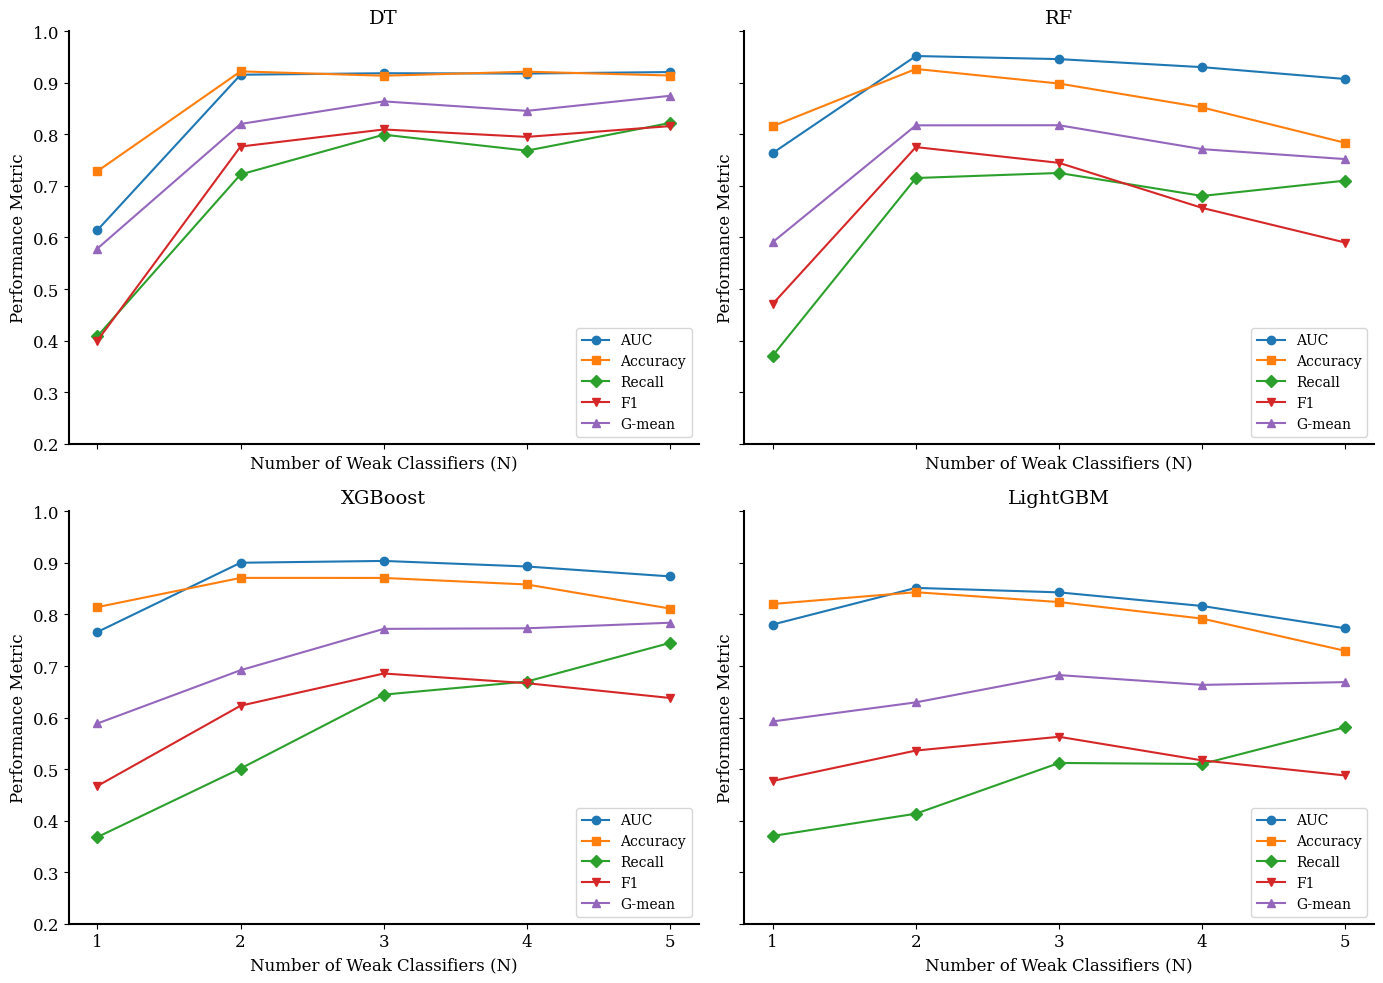

Write the Python code that produced this figure.
import matplotlib.pyplot as plt

n_values = [1, 2, 3, 4, 5]
results_tcd = {
    'DT': {
        'AUC': [0.6143, 0.9158, 0.9187, 0.9181, 0.9210],
        'Accuracy': [0.7287, 0.9223, 0.9139, 0.9217, 0.9143],
        'Recall': [0.4085, 0.7223, 0.7995, 0.7685, 0.8222],
        'F1': [0.3999, 0.7765, 0.8096, 0.7952, 0.8161],
        'G-mean': [0.5786, 0.8203, 0.8641, 0.8457, 0.8749]
    },
    'RF': {
        'AUC': [0.7639, 0.9521, 0.9461, 0.9305, 0.9075],
        'Accuracy': [0.8159, 0.9270, 0.8987, 0.8523, 0.7836],
        'Recall': [0.3707, 0.7154, 0.7252, 0.6806, 0.7104],
        'F1': [0.4711, 0.7754, 0.7448, 0.6574, 0.5901],
        'G-mean': [0.5910, 0.8176, 0.8178, 0.7714, 0.7521]
    },
    'XGBoost': {
        'AUC': [0.7661, 0.9004, 0.9039, 0.8931, 0.8739],
        'Accuracy': [0.8143, 0.8710, 0.8709, 0.8582, 0.8115],
        'Recall': [0.3681, 0.5011, 0.6445, 0.6699, 0.7449],
        'F1': [0.4673, 0.6230, 0.6855, 0.6667, 0.6380],
        'G-mean': [0.5885, 0.6919, 0.7721, 0.7732, 0.7840]
    },
    'LightGBM': {
        'AUC': [0.7805, 0.8516, 0.8429, 0.8165, 0.7731],
        'Accuracy': [0.8204, 0.8432, 0.8241, 0.7920, 0.7294],
        'Recall': [0.3703, 0.4135, 0.5119, 0.5100, 0.5814],
        'F1': [0.4770, 0.5360, 0.5627, 0.5169, 0.4876],
        'G-mean': [0.5925, 0.6295, 0.6824, 0.6634, 0.6688]
    },
}

markers = {
    'AUC': 'o',
    'Accuracy': 's',
    'Recall': 'D',
    'F1': 'v',
    'G-mean': '^'
}

plt.rcParams["font.family"] = "serif"
plt.rcParams["font.size"] = 12
plt.rcParams['axes.linewidth'] = 1.5

fig, axs = plt.subplots(2, 2, figsize=(14, 10), sharex=True, sharey=True)

for i, (model, metrics) in enumerate(results_tcd.items()):
    ax = axs[i // 2, i % 2]

    for metric, values in metrics.items():
        ax.plot(n_values, values, label=metric, marker=markers[metric], markersize=6)

    ax.set_title(model, fontsize=14)
    ax.set_xlabel('Number of Weak Classifiers (N)', fontsize=12)
    ax.set_ylabel('Performance Metric', fontsize=12)
    ax.set_ylim(0.2, 1)
    ax.set_xticks(n_values)
    ax.grid(False)
    ax.legend(loc='lower right', fontsize=10)

    ax.spines['right'].set_visible(False)
    ax.spines['top'].set_visible(False)

plt.tight_layout()
plt.savefig('tcd_performance_analysis.png', dpi=300, bbox_inches='tight')

plt.show()
